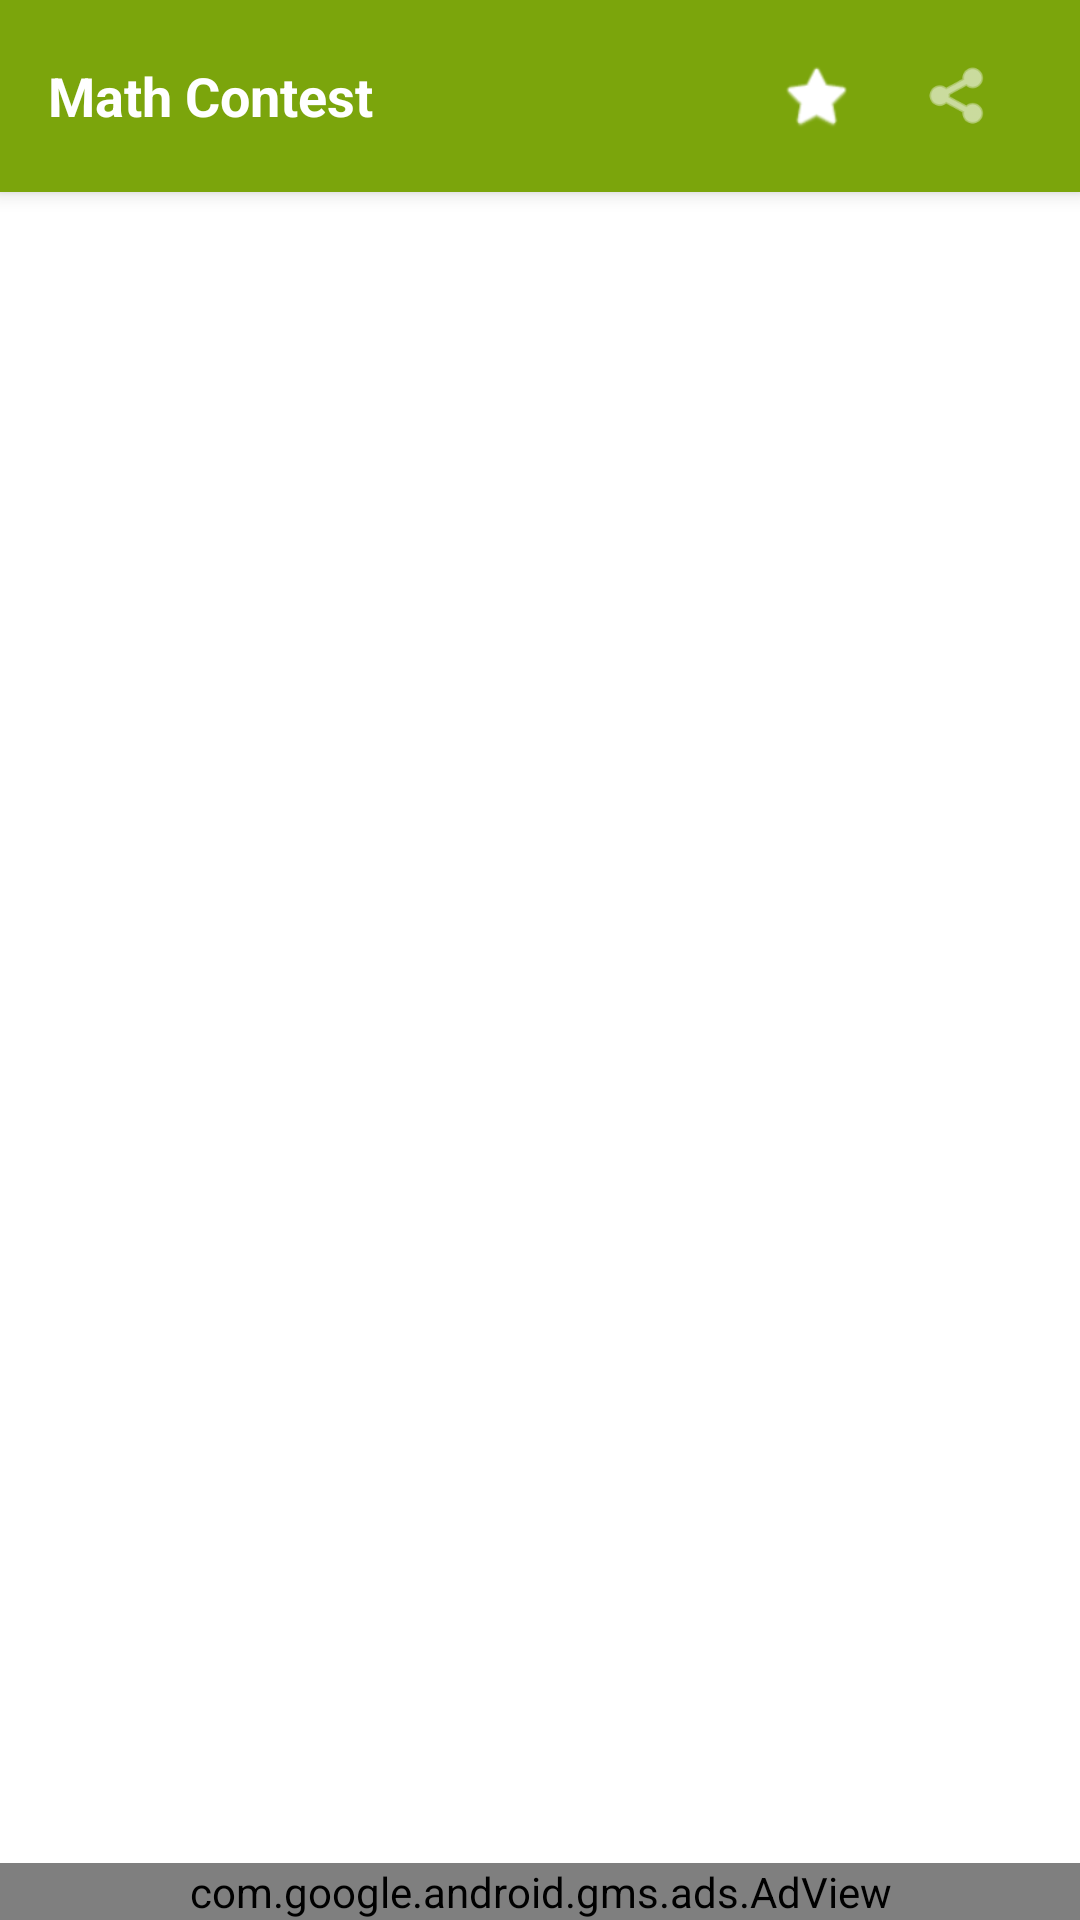

Layout XML and referenced resources for this Android screen:
<!-- AndroidManifest.xml: application theme demotheme -->
<!-- res/layout/p2022_layout.xml -->
<?xml version="1.0" encoding="utf-8"?>
<androidx.constraintlayout.widget.ConstraintLayout xmlns:android="http://schemas.android.com/apk/res/android"
    xmlns:app="http://schemas.android.com/apk/res-auto"
    xmlns:ads="http://schemas.android.com/apk/res-auto"
    xmlns:tools="http://schemas.android.com/tools"
    android:id="@+id/main"
    android:layout_width="match_parent"
    android:layout_height="match_parent"
    android:background="#FFFFFF">

    <LinearLayout
        android:id="@+id/top_bar"
        android:layout_width="match_parent"
        android:layout_height="wrap_content"
        android:background="@color/action"
        android:elevation="4dp"
        android:gravity="center_vertical"
        android:orientation="horizontal"
        android:paddingStart="16dp"
        android:paddingEnd="16dp"
        android:paddingTop="8dp"
        android:paddingBottom="8dp"
        app:layout_constraintTop_toTopOf="parent">

        <TextView
            android:id="@+id/pdfTitleText"
            android:layout_width="0dp"
            android:layout_height="wrap_content"
            android:layout_weight="1"
            android:text="Math Contest"
            android:textColor="#FFFFFF"
            android:textSize="18sp"
            android:textStyle="bold"
            android:ellipsize="end"
            android:maxLines="1" />

        <ImageView
            android:id="@+id/btnBookmark"
            android:layout_width="48dp"
            android:layout_height="48dp"
            android:background="?attr/selectableItemBackgroundBorderless"
            android:padding="12dp"
            android:src="@android:drawable/btn_star_big_off"
            app:tint="#FFFFFF" />

        <ImageView
            android:id="@+id/btnShare"
            android:layout_width="48dp"
            android:layout_height="48dp"
            android:background="?attr/selectableItemBackgroundBorderless"
            android:padding="12dp"
            android:src="@android:drawable/ic_menu_share"
            app:tint="#FFFFFF" />
    </LinearLayout>

    <com.google.android.gms.ads.AdView
        android:id="@+id/adView"
        android:layout_width="match_parent"
        android:layout_height="wrap_content"
        app:layout_constraintBottom_toBottomOf="parent"
        ads:adSize="BANNER"
        ads:adUnitId="@string/banner_ad_unit_id"/>

    <LinearLayout
        android:id="@+id/linear1"
        android:layout_width="match_parent"
        android:layout_height="0dp"
        android:background="@color/bitmapbg"
        android:gravity="center_horizontal"
        android:orientation="vertical"
        app:layout_constraintBottom_toTopOf="@+id/adView"
        app:layout_constraintTop_toBottomOf="@id/top_bar">

    </LinearLayout>

</androidx.constraintlayout.widget.ConstraintLayout>
<!-- resources referenced by this layout -->
<resources>
  <color name="action">#7BA50C</color>
  <color name="bitmapbg">#FFFFFF</color>
  <string name="banner_ad_unit_id">ca-app-pub-2478490471190854/9338826948</string>
  <style name="demotheme" parent="Theme.AppCompat.Light.NoActionBar">
          <item name="windowActionBar">false</item>
          <item name="windowNoTitle">true</item>
          <item name="statusBarBackground">@color/action</item>
          <item name="colorPrimary">@color/action</item>
          <item name="colorAccent">@color/action</item>
          <item name="colorPrimaryDark">@color/action</item>
          <item name="android:statusBarColor">@color/action</item>
          <item name="colorPrimaryVariant">@color/action</item>
          <item name="colorOnPrimary">@color/action</item>
          <item name="colorOnSecondary">@color/action</item>
  
  
      </style>
</resources>
